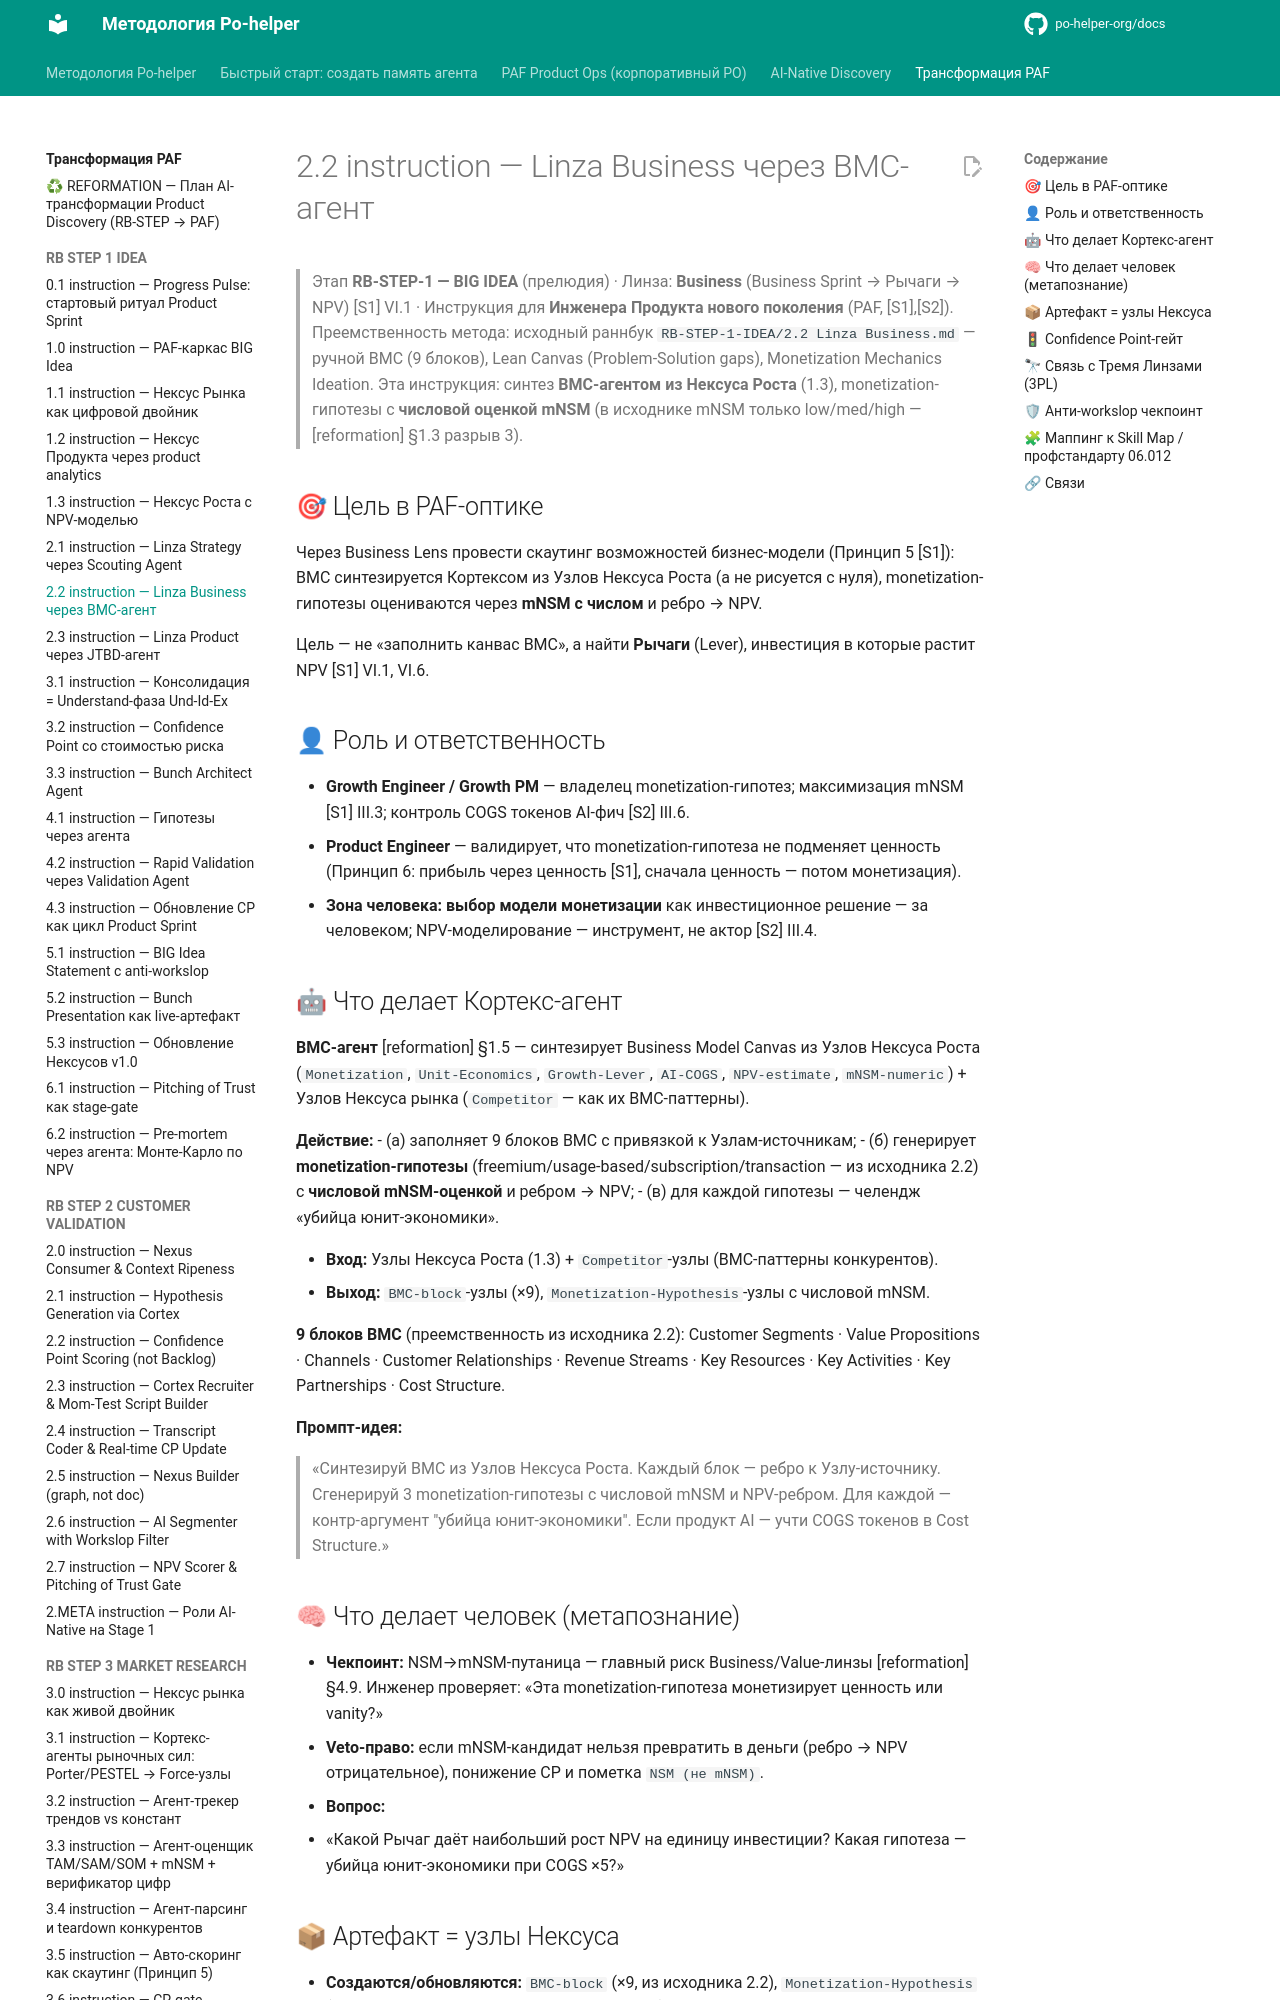

repository: po-helper-org/docs · page: ai-transformation/RB-STEP-1-IDEA/2.2-instruction/index.html · generator: mkdocs

# 2.2 instruction — Linza Business через BMC-агент

> Этап **RB-STEP-1 — BIG IDEA** (прелюдия) · Линза: **Business** (Business Sprint → Рычаги → NPV) [S1] VI.1 · Инструкция для **Инженера Продукта нового поколения** (PAF, [S1],[S2]).
> Преемственность метода: исходный раннбук `RB-STEP-1-IDEA/2.2 Linza Business.md` — ручной BMC (9 блоков), Lean Canvas (Problem-Solution gaps), Monetization Mechanics Ideation. Эта инструкция: синтез **BMC-агентом из Нексуса Роста** (1.3), monetization-гипотезы с **числовой оценкой mNSM** (в исходнике mNSM только low/med/high — [reformation] §1.3 разрыв 3).

## 🎯 Цель в PAF-оптике

Через Business Lens провести скаутинг возможностей бизнес-модели (Принцип 5 [S1]):
BMC синтезируется Кортексом из Узлов Нексуса Роста (а не рисуется с нуля),
monetization-гипотезы оцениваются через **mNSM с числом** и ребро → NPV.

Цель — не «заполнить канвас BMC», а найти **Рычаги** (Lever),
инвестиция в которые растит NPV [S1] VI.1, VI.6.

## 👤 Роль и ответственность

- **Growth Engineer / Growth PM** — владелец monetization-гипотез;
  максимизация mNSM [S1] III.3;
  контроль COGS токенов AI-фич [S2] III.6.
- **Product Engineer** — валидирует, что monetization-гипотеза не подменяет ценность
  (Принцип 6: прибыль через ценность [S1], сначала ценность — потом монетизация).
- **Зона человека:** **выбор модели монетизации** как инвестиционное решение —
  за человеком; NPV-моделирование — инструмент, не актор [S2] III.4.
